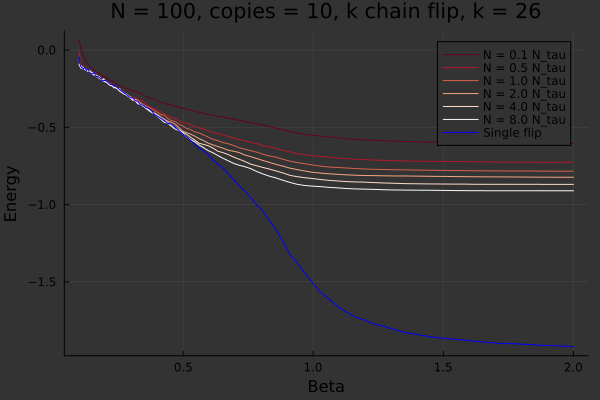

The data file committed next to this chart (first rows):
0.1, 0.06448, -0.01056, -0.059919999999999994, -0.09155999999999999, -0.0912, -0.09628000000000002, -0.04511999999999999
0.1031, 0.0358, -0.0592, -0.0968, -0.09888, -0.09952, -0.1048, -0.0898
0.1062, 0.00708, -0.09356, -0.09892, -0.103, -0.1013, -0.118, -0.1066
0.1095, -0.00828, -0.1019, -0.1132, -0.1158, -0.1075, -0.1092, -0.1131
0.1129, -0.02928, -0.1075, -0.1065, -0.1127, -0.1172, -0.1221, -0.1147
0.1163, -0.03484, -0.1048, -0.1183, -0.1213, -0.1108, -0.1191, -0.1236
0.1199, -0.053, -0.1184, -0.1185, -0.121, -0.1216, -0.1218, -0.1138
0.1236, -0.05916, -0.1173, -0.117, -0.1217, -0.1208, -0.1302, -0.1193
0.1274, -0.07788, -0.1272, -0.129, -0.1262, -0.1278, -0.1301, -0.1326
0.1313, -0.086, -0.1299, -0.1301, -0.137, -0.1342, -0.1322, -0.1269
0.1353, -0.0938, -0.133, -0.1392, -0.136, -0.1312, -0.138, -0.1237
0.1395, -0.1029, -0.1356, -0.1308, -0.1367, -0.1424, -0.1332, -0.1466
0.1438, -0.1065, -0.1398, -0.1445, -0.1508, -0.1386, -0.1417, -0.1493
0.1482, -0.1142, -0.1474, -0.1454, -0.1506, -0.145, -0.1487, -0.155
0.1528, -0.1196, -0.1435, -0.1446, -0.154, -0.1512, -0.1588, -0.1534
0.1574, -0.1286, -0.1544, -0.1466, -0.1647, -0.158, -0.1563, -0.1457
0.1623, -0.1368, -0.1576, -0.1588, -0.1642, -0.157, -0.1592, -0.162
0.1673, -0.1406, -0.1687, -0.1652, -0.1725, -0.1727, -0.1643, -0.172
0.1724, -0.1468, -0.1723, -0.1673, -0.1743, -0.1722, -0.1727, -0.1713
0.1777, -0.1539, -0.1762, -0.176, -0.1862, -0.1718, -0.1726, -0.1771
0.1832, -0.1546, -0.1849, -0.19, -0.1891, -0.1882, -0.1904, -0.1873
0.1888, -0.1612, -0.1987, -0.1922, -0.1936, -0.1956, -0.1938, -0.2014
0.1946, -0.1734, -0.195, -0.201, -0.1944, -0.1852, -0.2023, -0.1966
0.2006, -0.1784, -0.2034, -0.2, -0.2064, -0.2035, -0.2062, -0.1977
0.2067, -0.179, -0.2122, -0.2088, -0.207, -0.2056, -0.2068, -0.2016
0.2131, -0.1925, -0.2153, -0.2159, -0.2198, -0.2228, -0.212, -0.2104
0.2196, -0.1957, -0.2141, -0.2182, -0.2252, -0.2254, -0.231, -0.223
0.2264, -0.2006, -0.2195, -0.227, -0.2303, -0.2322, -0.2294, -0.2229
0.2333, -0.2071, -0.2362, -0.2358, -0.2385, -0.2384, -0.2448, -0.2338
0.2405, -0.2181, -0.2471, -0.2384, -0.2378, -0.245, -0.2433, -0.2333
0.2479, -0.2233, -0.2456, -0.2481, -0.2532, -0.2496, -0.253, -0.2456
0.2555, -0.2337, -0.2574, -0.2535, -0.2621, -0.2486, -0.2658, -0.256
0.2634, -0.2372, -0.2622, -0.2666, -0.2752, -0.2714, -0.2737, -0.2664
0.2714, -0.24, -0.2716, -0.2724, -0.2843, -0.2787, -0.2836, -0.2768
0.2798, -0.2499, -0.2841, -0.2866, -0.2815, -0.2912, -0.282, -0.2838
0.2884, -0.2516, -0.2937, -0.2983, -0.2923, -0.2985, -0.2994, -0.2972
0.2972, -0.2594, -0.2999, -0.304, -0.3096, -0.3123, -0.3034, -0.3078
0.3064, -0.2636, -0.3042, -0.3125, -0.3254, -0.3228, -0.3175, -0.3094
0.3158, -0.2699, -0.3104, -0.3207, -0.3191, -0.3276, -0.3285, -0.3279
0.3255, -0.273, -0.3182, -0.3262, -0.3295, -0.3476, -0.3428, -0.3319
0.3355, -0.2811, -0.3246, -0.339, -0.3487, -0.3531, -0.3494, -0.353
0.3458, -0.2919, -0.3288, -0.3504, -0.3644, -0.3609, -0.3595, -0.357
0.3564, -0.2998, -0.3452, -0.3614, -0.369, -0.3757, -0.3767, -0.3715
0.3674, -0.3059, -0.365, -0.3698, -0.3858, -0.3881, -0.3901, -0.3778
0.3786, -0.315, -0.3718, -0.382, -0.4024, -0.4021, -0.4045, -0.3935
0.3903, -0.3225, -0.381, -0.3923, -0.4065, -0.4123, -0.4118, -0.4168
0.4023, -0.3294, -0.3893, -0.403, -0.4204, -0.4235, -0.4319, -0.4304
0.4146, -0.34, -0.3986, -0.4175, -0.4333, -0.4402, -0.4484, -0.442
0.4274, -0.3424, -0.4136, -0.4217, -0.4482, -0.4502, -0.4681, -0.4554
0.4405, -0.3516, -0.4236, -0.4428, -0.46, -0.469, -0.4723, -0.4744
0.454, -0.3573, -0.4353, -0.4561, -0.4674, -0.485, -0.4924, -0.4788
0.468, -0.3612, -0.442, -0.4617, -0.479, -0.497, -0.5107, -0.4976
0.4824, -0.3697, -0.4573, -0.4797, -0.4998, -0.5125, -0.5197, -0.5168
0.4972, -0.3767, -0.4694, -0.4899, -0.5248, -0.5306, -0.5361, -0.5421
0.5125, -0.3818, -0.4737, -0.507, -0.5338, -0.5449, -0.5624, -0.562
0.5282, -0.3897, -0.483, -0.5153, -0.5442, -0.5641, -0.5794, -0.5843
0.5444, -0.3974, -0.4947, -0.5298, -0.5569, -0.5822, -0.5939, -0.6124
0.5611, -0.4027, -0.5034, -0.5371, -0.5736, -0.603, -0.6146, -0.6362
0.5784, -0.4102, -0.512, -0.549, -0.5861, -0.6109, -0.632, -0.6516
0.5962, -0.417, -0.5215, -0.5638, -0.6027, -0.6193, -0.6508, -0.6755
0.6145, -0.4213, -0.5334, -0.5782, -0.6138, -0.6345, -0.6649, -0.7108
... 39 more rows
